Image classification data set "mnist" (bosonlee/arrow-detector on GitHub). Class labels (3): left, right, straight.

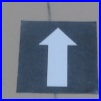
Label: straight

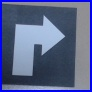
Label: right

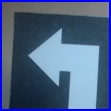
Label: left

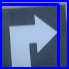
Label: right

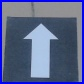
Label: straight

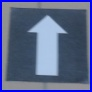
Label: straight
